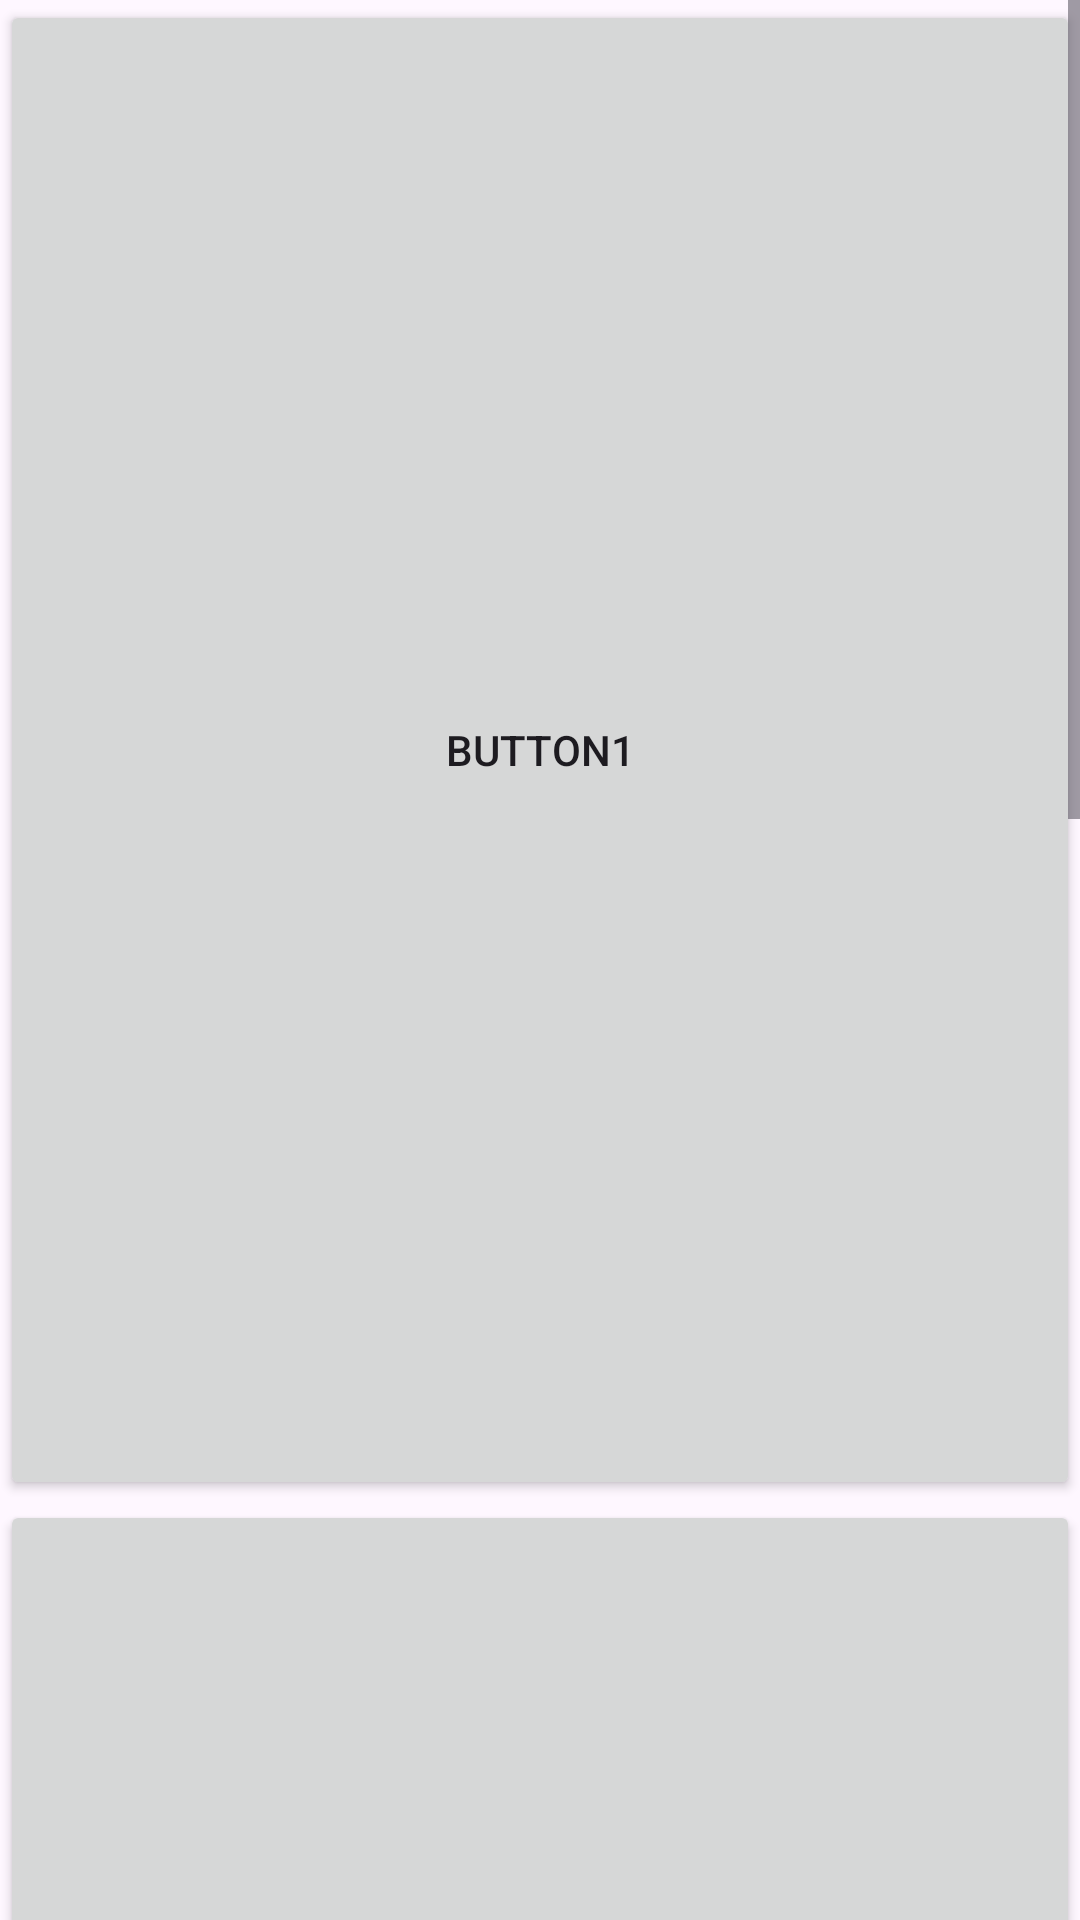

Here is an Android app screen rendered from its layout file. Give the layout XML and the strings, colors and styles it references.
<!-- AndroidManifest.xml: application theme Theme._34B -->
<!-- res/layout/activity_scroll_view.xml -->
<?xml version="1.0" encoding="utf-8"?>
<ScrollView xmlns:android="http://schemas.android.com/apk/res/android"
    xmlns:app="http://schemas.android.com/apk/res-auto"
    xmlns:tools="http://schemas.android.com/tools"
    android:id="@+id/main"
    android:layout_width="match_parent"
    android:layout_height="match_parent"
    tools:context=".ScrollViewActivity">

    <LinearLayout
        android:layout_width="match_parent"
        android:orientation="vertical"
        android:layout_height="match_parent">

        <Button
            android:layout_width="match_parent"
            android:layout_height="500dp"
            android:id="@+id/button3"
            android:text="Button1"
            />
        <Button
            android:layout_width="match_parent"
            android:layout_height="500dp"
            android:id="@+id/button4"
            android:text="Button1"
            />

        <Button
            android:layout_width="match_parent"
            android:layout_height="500dp"
            android:id="@+id/button5"
            android:text="Button1"
            />

    </LinearLayout>

</ScrollView>
<!-- resources referenced by this layout -->
<resources>
  <style name="Theme._34B" parent="Base.Theme._34B" />
  <style name="Base.Theme._34B" parent="Theme.Material3.DayNight.NoActionBar">
          
          
      </style>
</resources>
